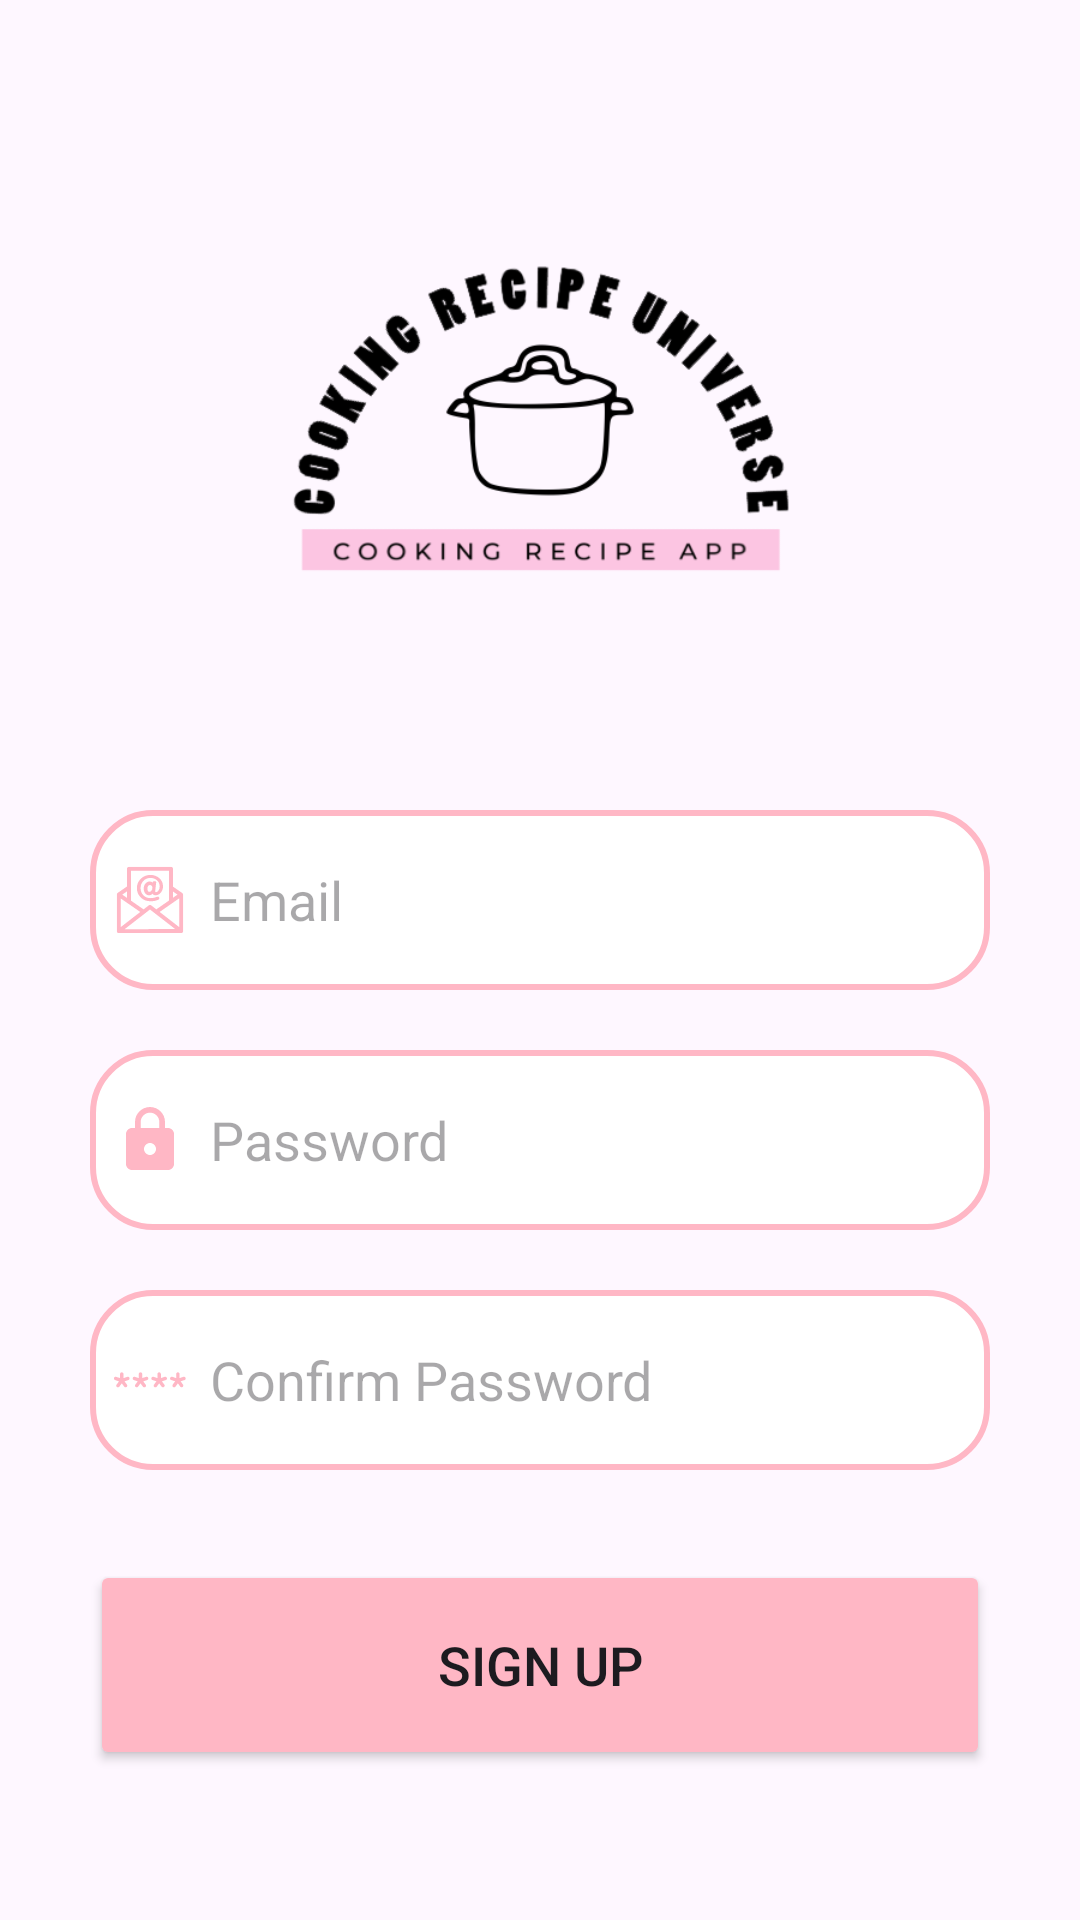

Produce the Android XML layout that renders to this screen, including the resource entries it uses.
<!-- AndroidManifest.xml: application theme Theme.ppbmtubes -->
<!-- res/layout/fragment_signup_tab.xml -->
<?xml version="1.0" encoding="utf-8"?>
<LinearLayout
    xmlns:android="http://schemas.android.com/apk/res/android"
    xmlns:tools="http://schemas.android.com/tools"
    xmlns:app="http://schemas.android.com/apk/res-auto"
    android:layout_width="match_parent"
    android:layout_height="match_parent"
    android:orientation="vertical"
    tools:context=".SignupTabFragment">

    <LinearLayout
        android:layout_width="match_parent"
        android:layout_height="wrap_content"
        android:orientation="vertical">

        <LinearLayout
            android:layout_width="match_parent"
            android:layout_height="wrap_content"
            android:orientation="vertical"
            android:layout_marginTop="20dp"
            android:padding="20dp">

            <ImageView
                android:layout_width="wrap_content"
                android:layout_height="200dp"
                android:src="@drawable/logocooking"/>

            <EditText
                android:layout_width="300dp"
                android:layout_height="60dp"
                android:layout_gravity="center"
                android:id="@+id/signup_email"
                android:layout_marginTop="30dp"
                android:padding="8dp"
                android:hint="Email"
                android:drawableLeft="@drawable/email_baseline"
                android:drawablePadding="8dp"
                android:background="@drawable/edittext_bkg"/>

            <EditText
                android:layout_width="300dp"
                android:layout_height="60dp"
                android:layout_gravity="center"
                android:id="@+id/signup_password"
                android:layout_marginTop="20dp"
                android:padding="8dp"
                android:hint="Password"
                android:inputType="textPassword"
                android:drawableLeft="@drawable/baseline_lock_24"
                android:drawablePadding="8dp"
                android:background="@drawable/edittext_bkg"/>

            <EditText
                android:layout_width="300dp"
                android:layout_height="60dp"
                android:layout_gravity="center"
                android:id="@+id/signup_confirm"
                android:layout_marginTop="20dp"
                android:padding="8dp"
                android:hint="Confirm Password"
                android:inputType="textPassword"
                android:drawableLeft="@drawable/password_baseline"
                android:drawablePadding="8dp"
                android:background="@drawable/edittext_bkg"/>

            <Button
                android:layout_width="300dp"
                android:layout_height="70dp"
                android:layout_gravity="center"
                android:layout_marginTop="30dp"
                android:id="@+id/signup_button"
                android:textSize="18sp"
                android:text="Sign Up"
                android:backgroundTint="@color/pink"
                app:cornerRadius = "30dp"/>

        </LinearLayout>

    </LinearLayout>

</LinearLayout>
<!-- resources referenced by this layout -->
<resources>
  <color name="pink">#FFB7C5</color>
  <!-- drawable baseline_lock_24 (drawable) -->
  <vector android:height="24dp" android:tint="#FFB7C5"
      android:viewportHeight="24" android:viewportWidth="24"
      android:width="24dp" xmlns:android="http://schemas.android.com/apk/res/android">
      <path android:fillColor="@android:color/white" android:pathData="M18,8h-1L17,6c0,-2.76 -2.24,-5 -5,-5S7,3.24 7,6v2L6,8c-1.1,0 -2,0.9 -2,2v10c0,1.1 0.9,2 2,2h12c1.1,0 2,-0.9 2,-2L20,10c0,-1.1 -0.9,-2 -2,-2zM12,17c-1.1,0 -2,-0.9 -2,-2s0.9,-2 2,-2 2,0.9 2,2 -0.9,2 -2,2zM15.1,8L8.9,8L8.9,6c0,-1.71 1.39,-3.1 3.1,-3.1 1.71,0 3.1,1.39 3.1,3.1v2z"/>
  </vector>
  <!-- drawable edittext_bkg (drawable) -->
  <?xml version="1.0" encoding="utf-8"?>
  <shape xmlns:android="http://schemas.android.com/apk/res/android"
      android:shape="rectangle">
  
      <solid
          android:color="@color/white"/>
      <corners
          android:radius="20dp"/>
      <stroke
          android:color="@color/pink"
          android:width="2dp"/>
  
  </shape>
  <!-- drawable email_baseline: vector/xml drawable (drawable, 3008 chars, omitted) -->
  <!-- drawable logocooking: png bitmap (drawable, 29310 bytes) -->
  <!-- drawable password_baseline: vector/xml drawable (drawable, 14049 chars, omitted) -->
  <style name="Theme.ppbmtubes" parent="Base.Theme.ppbmtubes" />
  <color name="white">#FFFFFFFF</color>
  <style name="Base.Theme.ppbmtubes" parent="Theme.Material3.DayNight.NoActionBar">
          
          
      </style>
</resources>
